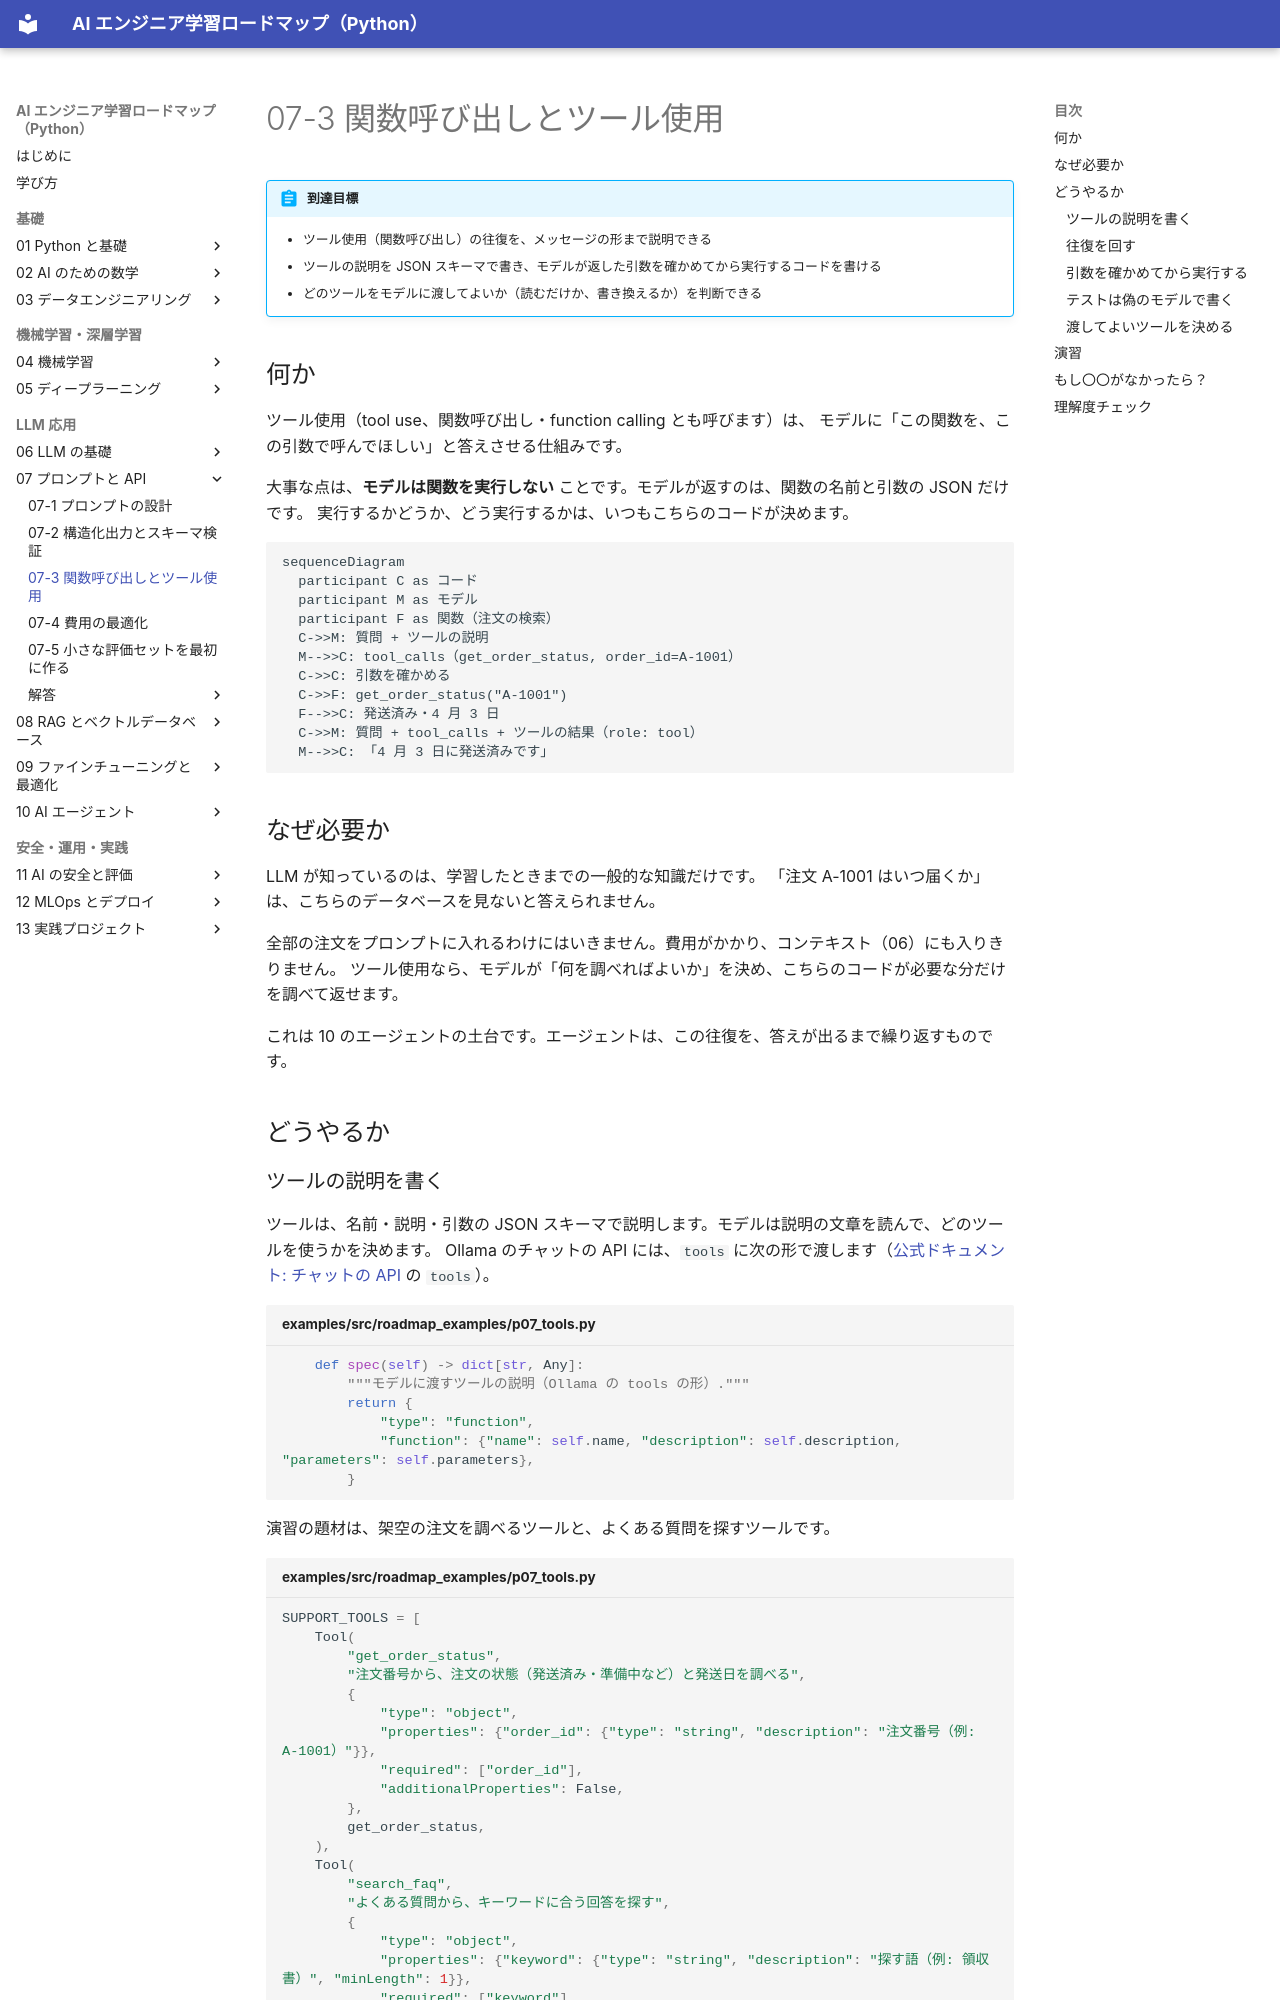

repository: shoyo-maya-bot/ai-engineer-roadmap · page: 07-prompt-api/07-3-tool-use/index.html · generator: mkdocs

# 07-3 関数呼び出しとツール使用

!!! abstract "到達目標"
    - ツール使用（関数呼び出し）の往復を、メッセージの形まで説明できる
    - ツールの説明を JSON スキーマで書き、モデルが返した引数を確かめてから実行するコードを書ける
    - どのツールをモデルに渡してよいか（読むだけか、書き換えるか）を判断できる

## 何か

ツール使用（tool use、関数呼び出し・function calling とも呼びます）は、
モデルに「この関数を、この引数で呼んでほしい」と答えさせる仕組みです。

大事な点は、**モデルは関数を実行しない** ことです。モデルが返すのは、関数の名前と引数の JSON だけです。
実行するかどうか、どう実行するかは、いつもこちらのコードが決めます。

```mermaid
sequenceDiagram
  participant C as コード
  participant M as モデル
  participant F as 関数（注文の検索）
  C->>M: 質問 + ツールの説明
  M-->>C: tool_calls（get_order_status, order_id=A-1001）
  C->>C: 引数を確かめる
  C->>F: get_order_status("A-1001")
  F-->>C: 発送済み・4 月 3 日
  C->>M: 質問 + tool_calls + ツールの結果（role: tool）
  M-->>C: 「4 月 3 日に発送済みです」
```

## なぜ必要か

LLM が知っているのは、学習したときまでの一般的な知識だけです。
「注文 A-1001 はいつ届くか」は、こちらのデータベースを見ないと答えられません。

全部の注文をプロンプトに入れるわけにはいきません。費用がかかり、コンテキスト（06）にも入りきりません。
ツール使用なら、モデルが「何を調べればよいか」を決め、こちらのコードが必要な分だけを調べて返せます。

これは 10 のエージェントの土台です。エージェントは、この往復を、答えが出るまで繰り返すものです。

## どうやるか
